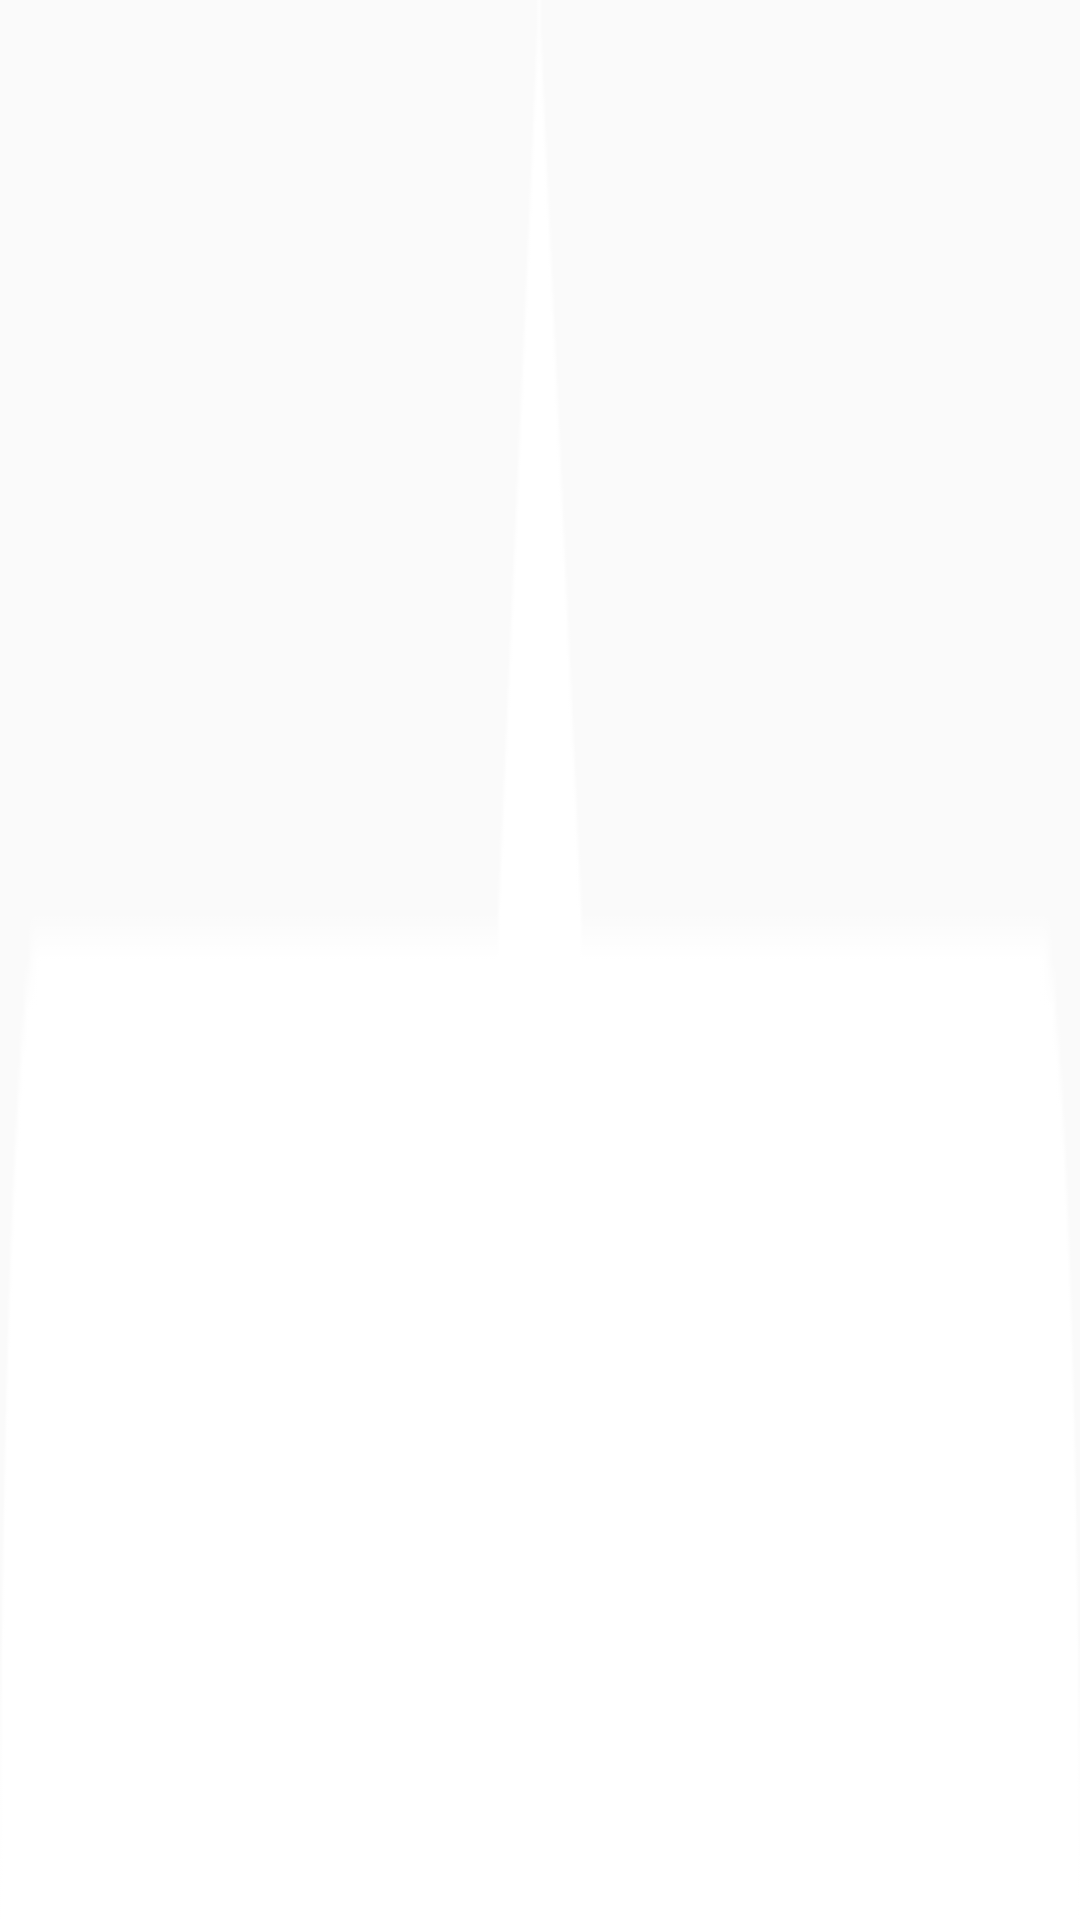

Android layout source for this screen:
<!-- AndroidManifest.xml: application theme AppTheme -->
<!-- res/layout/dialog_decive.xml -->
<?xml version="1.0" encoding="utf-8"?>
<LinearLayout xmlns:android="http://schemas.android.com/apk/res/android"
    android:layout_width="match_parent"
    android:layout_height="match_parent"
    android:orientation="vertical" >
    
    <TextView 
        android:layout_width="match_parent"
        android:layout_height="match_parent"
        android:background="@mipmap/png_doorlist_top" />
    
	<ListView 
        android:id="@+id/device_list"
        android:layout_width="match_parent"
        android:layout_height="match_parent"
        android:paddingLeft="20dip"
        android:paddingRight="20dip"
        android:choiceMode="singleChoice"
        android:background="@mipmap/png_doorlist_bg" />
	
	<TextView 
	    android:layout_width="match_parent"
	    android:layout_height="match_parent"
	    android:background="@mipmap/png_doorlist_bottom" />
</LinearLayout>
<!-- resources referenced by this layout -->
<resources>
  <!-- mipmap png_doorlist_bg: png bitmap (mipmap-hdpi, 2883 bytes) -->
  <!-- mipmap png_doorlist_bottom: png bitmap (mipmap-hdpi, 3205 bytes) -->
  <!-- mipmap png_doorlist_top: png bitmap (mipmap-hdpi, 3594 bytes) -->
  <style name="AppTheme" parent="AppBaseTheme">
          
      </style>
  <style name="AppBaseTheme" parent="Theme.AppCompat.Light">
          
      </style>
</resources>
